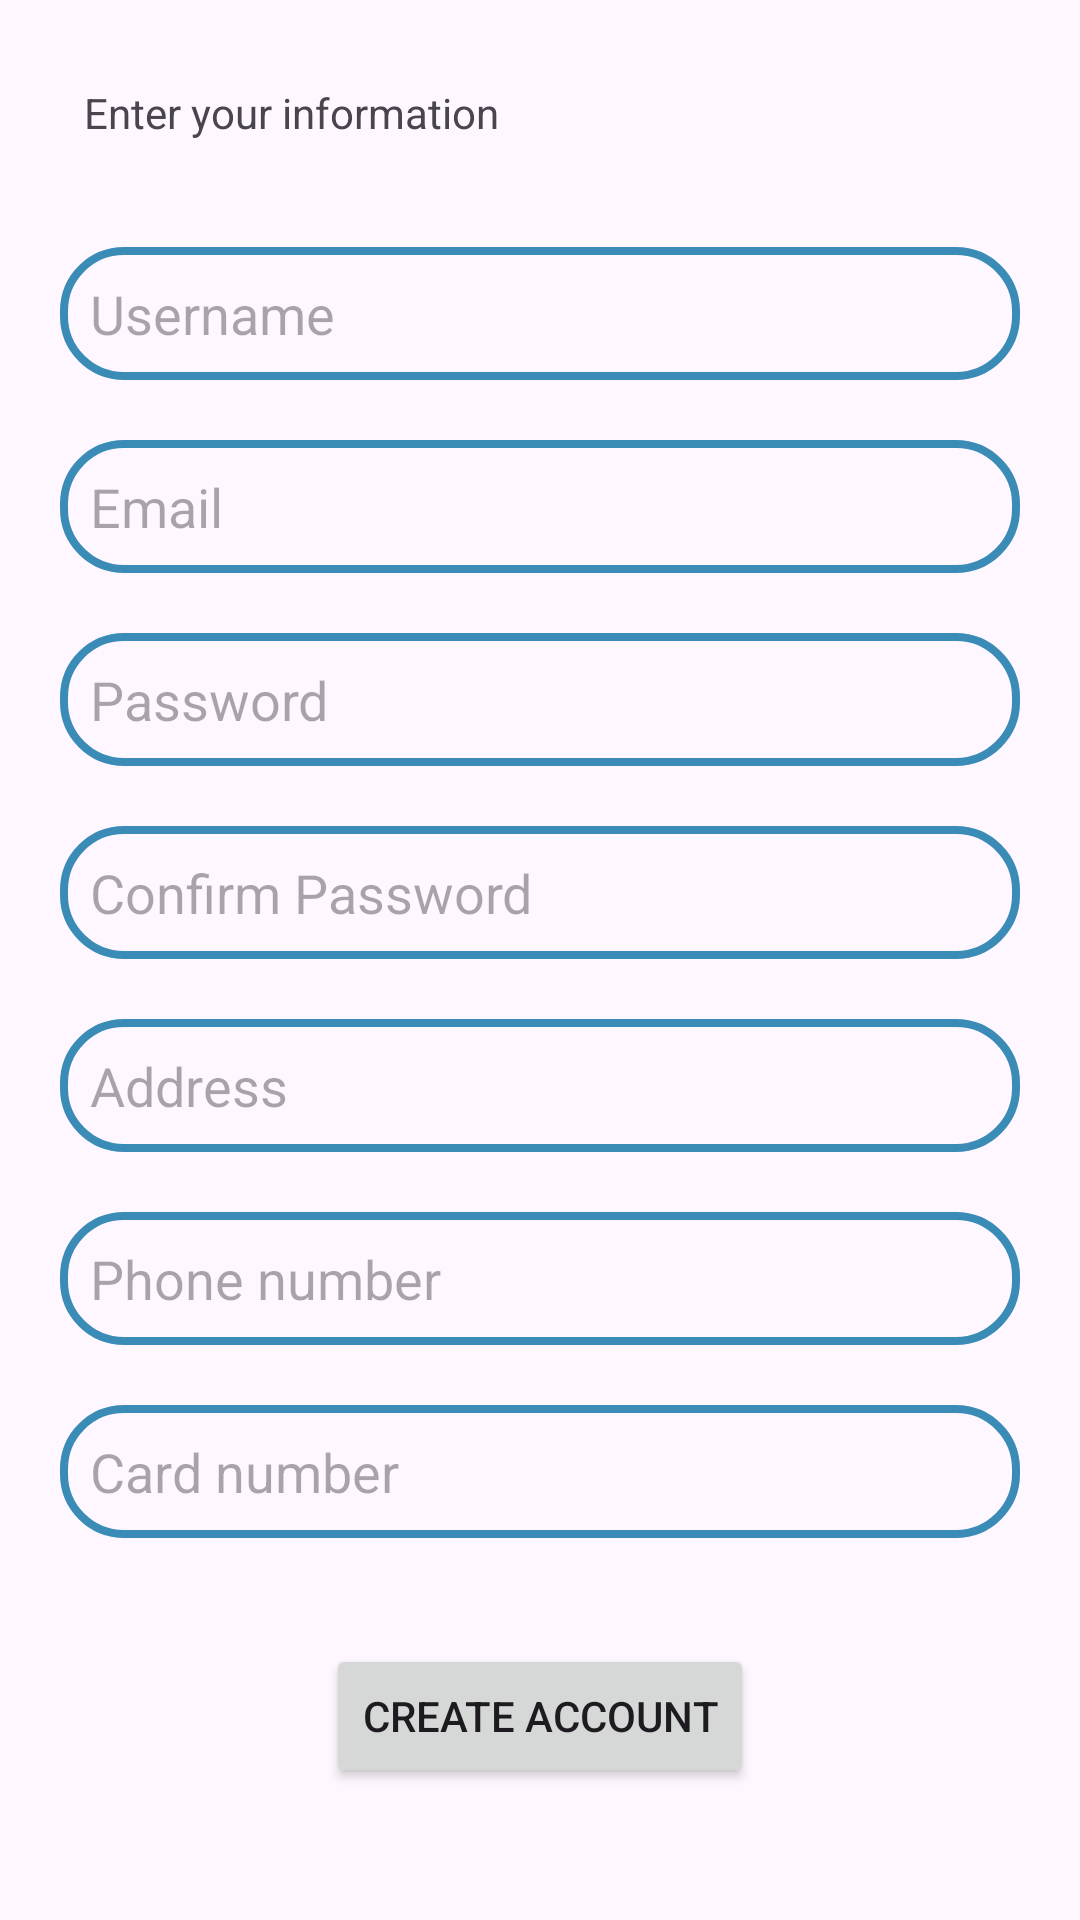

This screen was rendered from an Android layout file. Write that file and the resources it references.
<!-- AndroidManifest.xml: application theme Theme.AccessoTech -->
<!-- res/layout/activity_create_account.xml -->
<?xml version="1.0" encoding="utf-8"?>
<androidx.constraintlayout.widget.ConstraintLayout xmlns:android="http://schemas.android.com/apk/res/android"
    xmlns:app="http://schemas.android.com/apk/res-auto"
    xmlns:tools="http://schemas.android.com/tools"
    android:id="@+id/main"
    android:layout_width="match_parent"
    android:layout_height="match_parent"
    android:onClick="createAccount"
    android:padding="20dp"
    tools:context=".activity.CreateAccountActivity">

    <TextView
        android:id="@+id/textView6"
        style="@style/large_coloured_text"
        android:layout_width="wrap_content"
        android:layout_height="wrap_content"
        android:layout_marginStart="8dp"
        android:layout_marginTop="8dp"
        android:text="@string/enter_your_information"
        app:layout_constraintStart_toStartOf="parent"
        app:layout_constraintTop_toTopOf="parent" />

    <androidx.appcompat.widget.LinearLayoutCompat
        android:layout_width="match_parent"
        android:layout_height="wrap_content"
        android:orientation="vertical"
        app:layout_constraintBottom_toTopOf="@+id/btnCreateAccount"
        app:layout_constraintEnd_toEndOf="parent"
        app:layout_constraintStart_toStartOf="parent"
        app:layout_constraintTop_toBottomOf="@+id/textView6">

        <EditText
            android:id="@+id/edtTxtUsername"
            android:layout_width="match_parent"
            android:layout_height="wrap_content"
            android:background="@drawable/rounded_edittext_background"
            android:hint="@string/username" />

        <EditText
            android:id="@+id/edtTxtEmail"
            android:layout_width="match_parent"
            android:layout_height="wrap_content"
            android:layout_marginTop="20dp"
            android:background="@drawable/rounded_edittext_background"
            android:hint="@string/email"
            android:inputType="textEmailAddress" />

        <EditText
            android:id="@+id/edtTxtPassword"
            android:layout_width="match_parent"
            android:layout_height="wrap_content"
            android:layout_marginTop="20dp"
            android:background="@drawable/rounded_edittext_background"
            android:hint="@string/password" />

        <EditText
            android:id="@+id/edtTxtConfirmPassword"
            android:layout_width="match_parent"
            android:layout_height="wrap_content"
            android:layout_marginTop="20dp"
            android:background="@drawable/rounded_edittext_background"
            android:hint="@string/confirm_password" />

        <EditText
            android:id="@+id/edtTxtAddress"
            android:layout_width="match_parent"
            android:layout_height="wrap_content"
            android:layout_marginTop="20dp"
            android:background="@drawable/rounded_edittext_background"
            android:hint="@string/address" />

        <EditText
            android:id="@+id/edtTxtPhone"
            android:layout_width="match_parent"
            android:layout_height="wrap_content"
            android:layout_marginTop="20dp"
            android:background="@drawable/rounded_edittext_background"
            android:hint="@string/phone_number"
            android:inputType="phone" />

        <EditText
            android:id="@+id/edtTxtCardNumber"
            android:layout_width="match_parent"
            android:layout_height="wrap_content"
            android:layout_marginTop="20dp"
            android:background="@drawable/rounded_edittext_background"
            android:hint="@string/card_number"
            android:inputType="numberDecimal" />

    </androidx.appcompat.widget.LinearLayoutCompat>

    <Button
        android:id="@+id/btnCreateAccount"
        style="@style/coloured_button"
        android:layout_width="wrap_content"
        android:layout_height="wrap_content"
        android:layout_marginBottom="24dp"
        android:onClick="createAccount"
        android:text="@string/create_account"
        app:layout_constraintBottom_toBottomOf="parent"
        app:layout_constraintEnd_toEndOf="parent"
        app:layout_constraintStart_toStartOf="parent" />

</androidx.constraintlayout.widget.ConstraintLayout>
<!-- resources referenced by this layout -->
<resources>
  <!-- drawable rounded_edittext_background (drawable) -->
  <?xml version="1.0" encoding="utf-8"?>
  <shape xmlns:android="http://schemas.android.com/apk/res/android"
      android:shape="rectangle">
  
      <solid android:color="#00FFFFFF"/>
      <corners android:radius="20dp"/>
      <stroke android:width="2.5dp" android:color="@color/dark_green_blue"/>
      <padding android:top="10dp" android:bottom="10dp" android:left="10dp" android:right="10dp"/>
  
  </shape>
  <string name="address">Address</string>
  <string name="card_number">Card number</string>
  <string name="confirm_password">Confirm Password</string>
  <string name="create_account">Create account</string>
  <string name="email">Email</string>
  <string name="enter_your_information">Enter your information</string>
  <string name="password">Password</string>
  <string name="phone_number">Phone number</string>
  <string name="username">Username</string>
  <style name="Theme.AccessoTech" parent="Base.Theme.AccessoTech" />
  <color name="dark_green_blue">#3A8CB7</color>
  <style name="Base.Theme.AccessoTech" parent="Theme.Material3.DayNight.NoActionBar">
          
          
      </style>
</resources>
